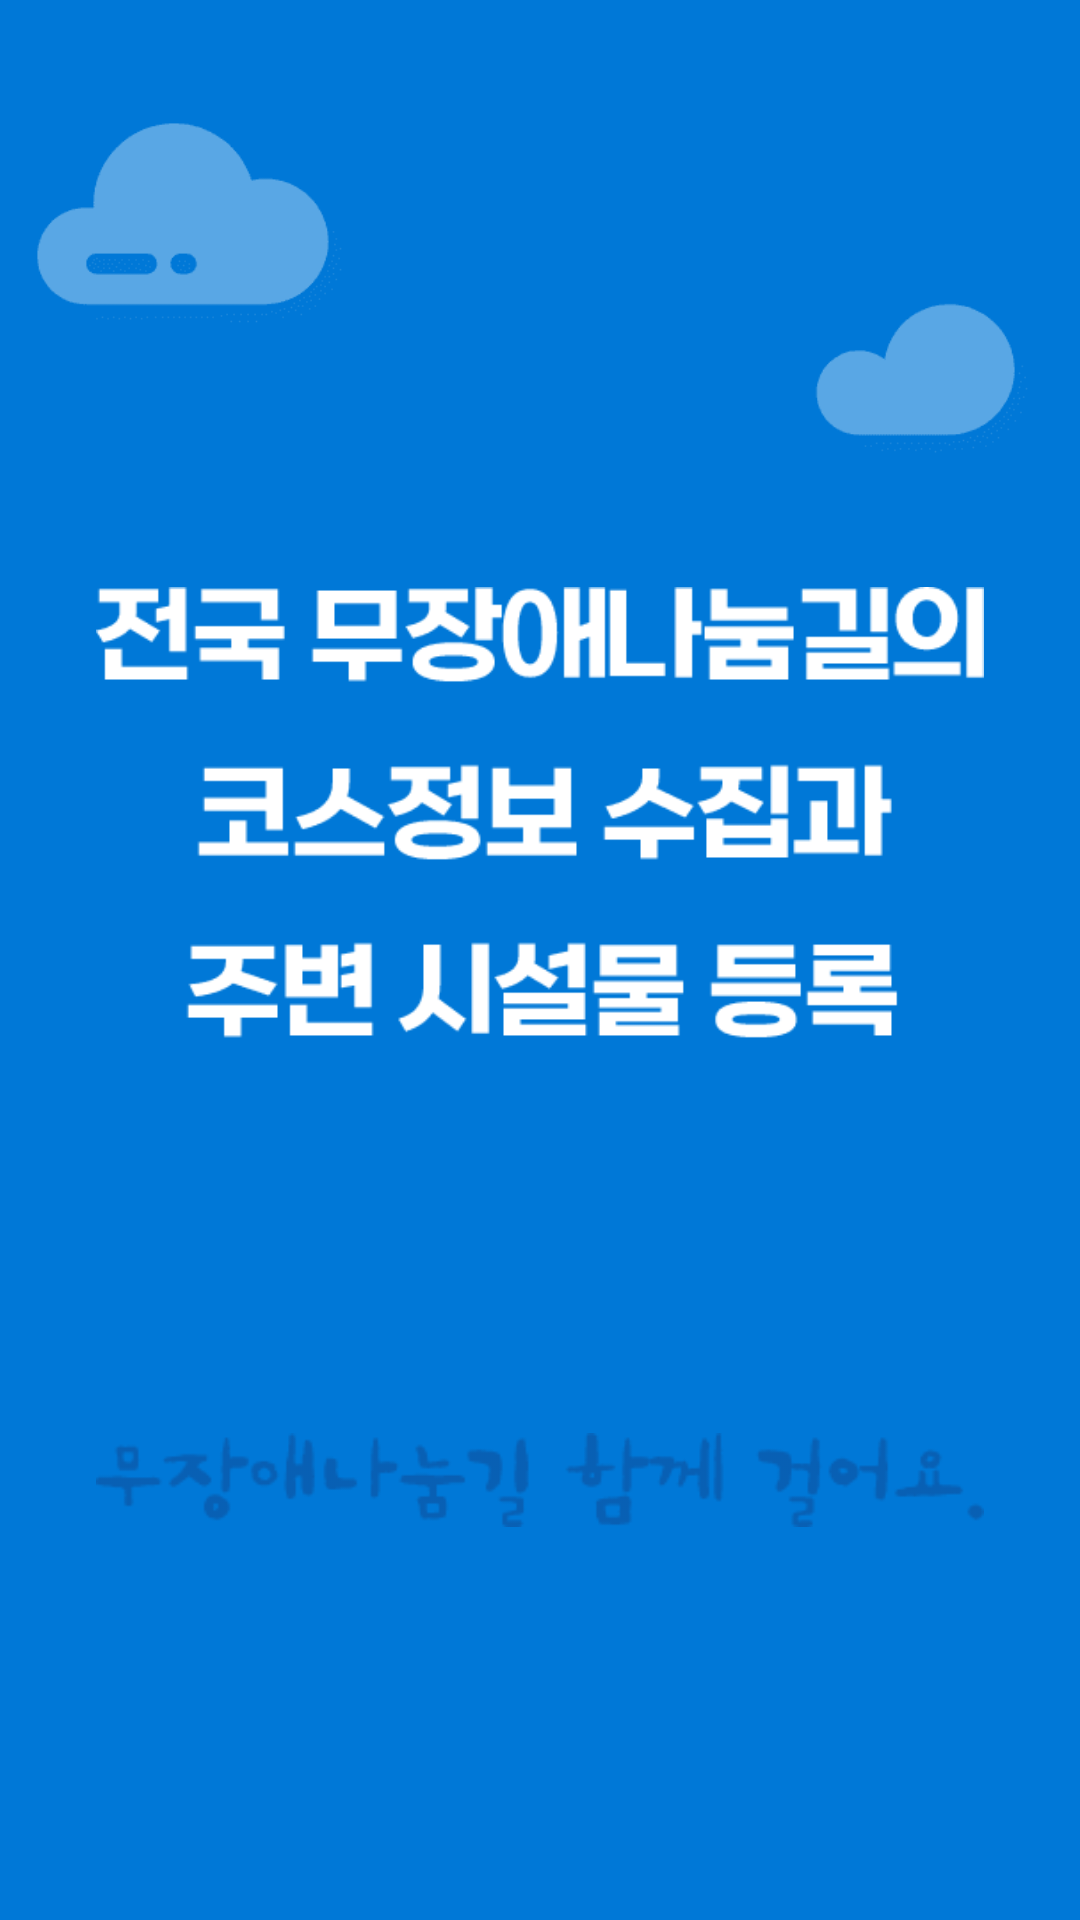

Here is an Android app screen rendered from its layout file. Give the layout XML and the strings, colors and styles it references.
<!-- AndroidManifest.xml: application theme LaunchScreenTheme -->
<!-- res/layout/activity_splash.xml -->
<?xml version="1.0" encoding="utf-8"?>
<androidx.constraintlayout.widget.ConstraintLayout xmlns:android="http://schemas.android.com/apk/res/android"
    xmlns:app="http://schemas.android.com/apk/res-auto"
    xmlns:tools="http://schemas.android.com/tools"
    android:layout_width="match_parent"
    android:layout_height="match_parent"
    android:background="@color/colorPrimary"
    tools:context=".splash.SplashActivity">

    <ImageView
        android:id="@+id/splash_decoration"
        android:layout_width="wrap_content"
        android:layout_height="wrap_content"
        android:adjustViewBounds="true"
        app:layout_constraintBottom_toTopOf="@+id/splash_title"
        app:layout_constraintEnd_toEndOf="parent"
        app:layout_constraintStart_toStartOf="parent"
        app:layout_constraintTop_toTopOf="parent"
        app:srcCompat="@drawable/img_splash_decoration" />

    <ImageView
        android:id="@+id/splash_title"
        android:layout_width="0dp"
        android:layout_height="wrap_content"
        android:adjustViewBounds="true"
        android:maxWidth="300dp"
        android:src="@drawable/img_splash_title"
        android:layout_marginStart="32dp"
        android:layout_marginEnd="32dp"
        app:layout_constraintBottom_toBottomOf="parent"
        app:layout_constraintEnd_toEndOf="parent"
        app:layout_constraintStart_toStartOf="parent"
        app:layout_constraintTop_toTopOf="parent"
        app:layout_constraintVertical_bias="0.4" />

    <ImageView
        android:id="@+id/splash_app_name"
        android:layout_width="0dp"
        android:layout_height="wrap_content"
        android:layout_marginStart="32dp"
        android:layout_marginEnd="32dp"
        app:layout_constraintBottom_toBottomOf="parent"
        app:layout_constraintEnd_toEndOf="parent"
        app:layout_constraintStart_toStartOf="parent"
        app:layout_constraintTop_toBottomOf="@+id/splash_title"
        app:srcCompat="@drawable/img_splash_app_name" />

</androidx.constraintlayout.widget.ConstraintLayout>
<!-- resources referenced by this layout -->
<resources>
  <color name="colorPrimary">#0078d7</color>
  <!-- drawable img_splash_app_name: png bitmap (drawable, 1891 bytes) -->
  <!-- drawable img_splash_decoration: png bitmap (drawable, 1656 bytes) -->
  <!-- drawable img_splash_title: png bitmap (drawable, 4226 bytes) -->
  <style name="LaunchScreenTheme" parent="Theme.AppCompat">
          <item name="android:windowBackground">@drawable/launch_screen</item>
          <item name="colorPrimary">@android:color/black</item>
          <item name="colorPrimaryDark">@android:color/black</item>
      </style>
  <!-- drawable launch_screen (drawable) -->
  <?xml version="1.0" encoding="UTF-8"?>
  <layer-list xmlns:android="http://schemas.android.com/apk/res/android" android:opacity="opaque">
    
    <item android:drawable="@color/textColorPrimary"/>
    
    <item>
      <bitmap
        android:src="@mipmap/ic_gpx_tracker"
        android:gravity="center"/>
    </item>
  </layer-list>
  <color name="textColorPrimary">#eeeeee</color>
</resources>
